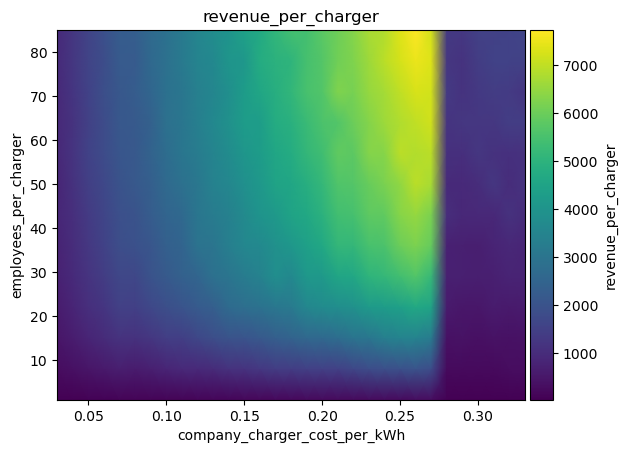

Values plotted in this chart, from the file beside it:
employees_per_charger\company_charger_co…, 0.03, 0.04, 0.05, 0.060000000000000005, 0.07, 0.08000000000000002, 0.09000000000000001, 0.1, 0.11000000000000001, 0.12000000000000002, 0.13, 0.14, 0.15000000000000002, 0.16000000000000003, 0.17, 0.18000000000000002, 0.19000000000000003, 0.20000000000000004, 0.21000000000000005, 0.22000000000000003, 0.23000000000000004, 0.24000000000000005, 0.25
1, 38.14, 50.72, 61.89, 76.2, 89.6, 87.22, 95.86, 102.9, 109.9, 129.1, 139.1, 136.8, 160.8, 174.2, 180.5, 190.4, 212, 205.2, 213.3, 230, 239.3, 247.1, 252.6
8, 294.7, 368, 460.4, 565.4, 664.7, 609.9, 696.6, 809.4, 901.9, 922, 981.8, 1110, 1159, 1276, 1396, 1393, 1478, 1520, 1510, 1680, 1802, 1875, 1926
15, 476, 653.4, 808.3, 969.9, 1140, 1116, 1230, 1425, 1458, 1660, 1851, 1996, 2024, 2155, 2327, 2449, 2614, 2637, 2748, 2987, 3060, 3333, 3463
22, 618.5, 829.4, 1053, 1209, 1515, 1487, 1685, 1871, 2039, 2194, 2336, 2677, 2821, 2932, 3094, 3170, 3587, 3711, 3808, 3904, 4208, 4259, 4364
29, 732.5, 952.4, 1184, 1392, 1659, 1679, 1986, 2172, 2378, 2511, 2875, 3011, 3237, 3436, 3799, 3619, 4131, 4179, 4541, 4631, 5024, 5154, 5388
36, 764.1, 991, 1260, 1539, 1856, 1924, 2092, 2347, 2475, 2953, 3006, 3316, 3584, 3650, 3886, 4119, 4374, 4636, 5117, 5115, 5491, 5547, 6011
43, 838.7, 1060, 1361, 1597, 1918, 1984, 2266, 2500, 2629, 3038, 3239, 3367, 3688, 4020, 4166, 4494, 4650, 4955, 5392, 5468, 5807, 5859, 6338
50, 827.6, 1127, 1464, 1683, 1989, 2134, 2323, 2648, 2880, 3069, 3426, 3579, 3870, 4133, 4495, 4586, 4860, 5160, 5621, 5678, 5948, 6173, 6445
57, 879.4, 1188, 1535, 1777, 2073, 2151, 2435, 2748, 3042, 3230, 3506, 3736, 4082, 4256, 4592, 4757, 5140, 5381, 5840, 5786, 6310, 6334, 6921
64, 900.2, 1164, 1514, 1796, 2110, 2173, 2389, 2864, 3049, 3328, 3615, 3900, 4260, 4295, 4759, 4918, 5242, 5551, 5633, 6009, 6297, 6611, 6828
71, 913.7, 1227, 1535, 1877, 2109, 2260, 2548, 2888, 3062, 3340, 3557, 3845, 4256, 4571, 4867, 5084, 5494, 5629, 6234, 6153, 6521, 6698, 7009
78, 948.1, 1254, 1578, 1822, 2212, 2193, 2630, 2873, 3158, 3489, 3626, 4030, 4115, 4760, 4940, 5037, 5467, 5658, 6047, 6251, 6617, 6937, 7224
85, 934.3, 1249, 1577, 1920, 2231, 2315, 2650, 2903, 3171, 3540, 3768, 4018, 4445, 4688, 5092, 5442, 5435, 5764, 6038, 6289, 6714, 6818, 7352
